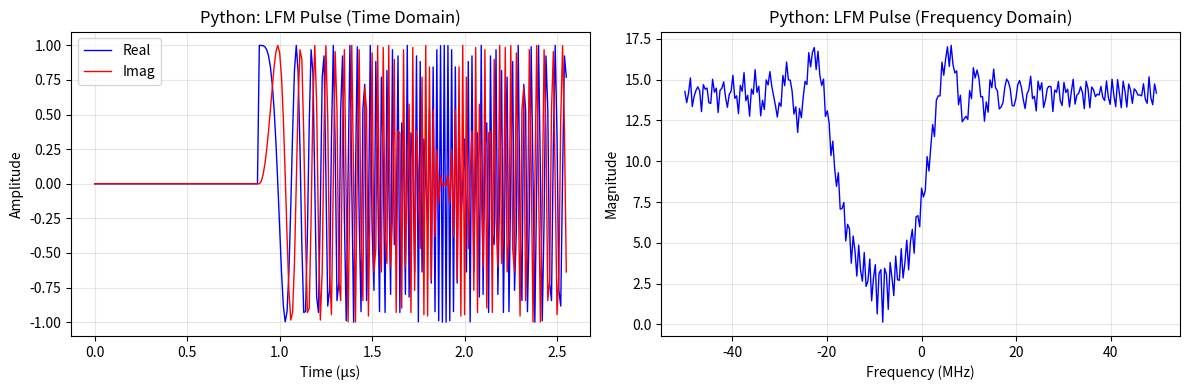
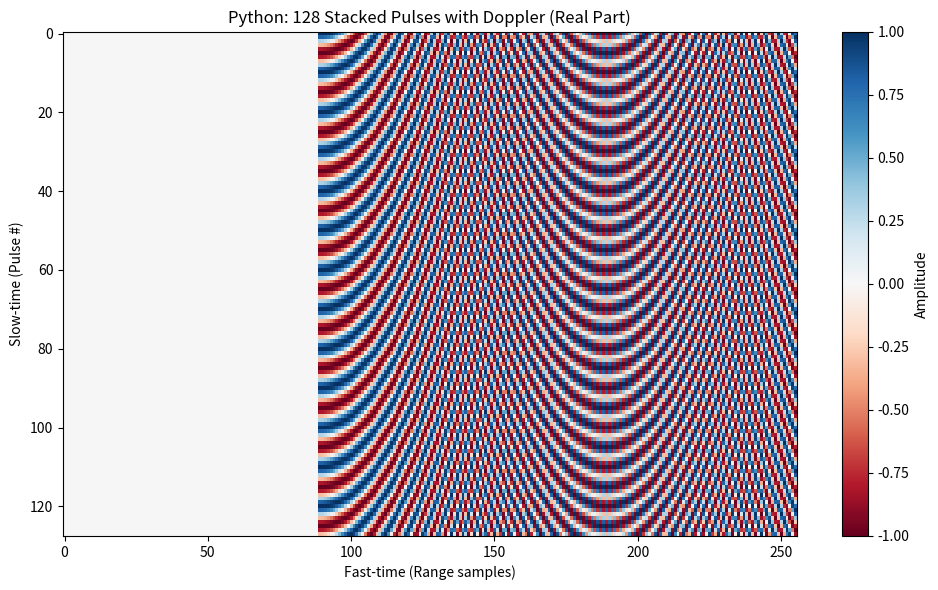
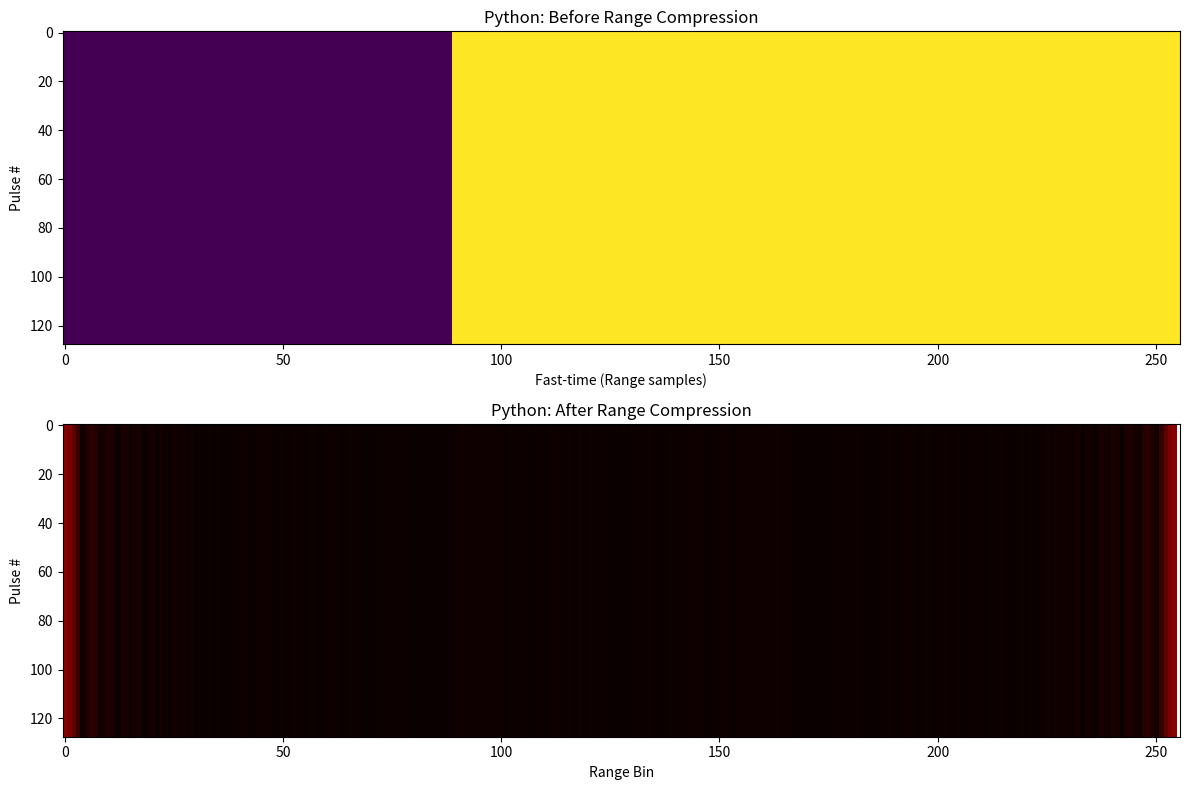
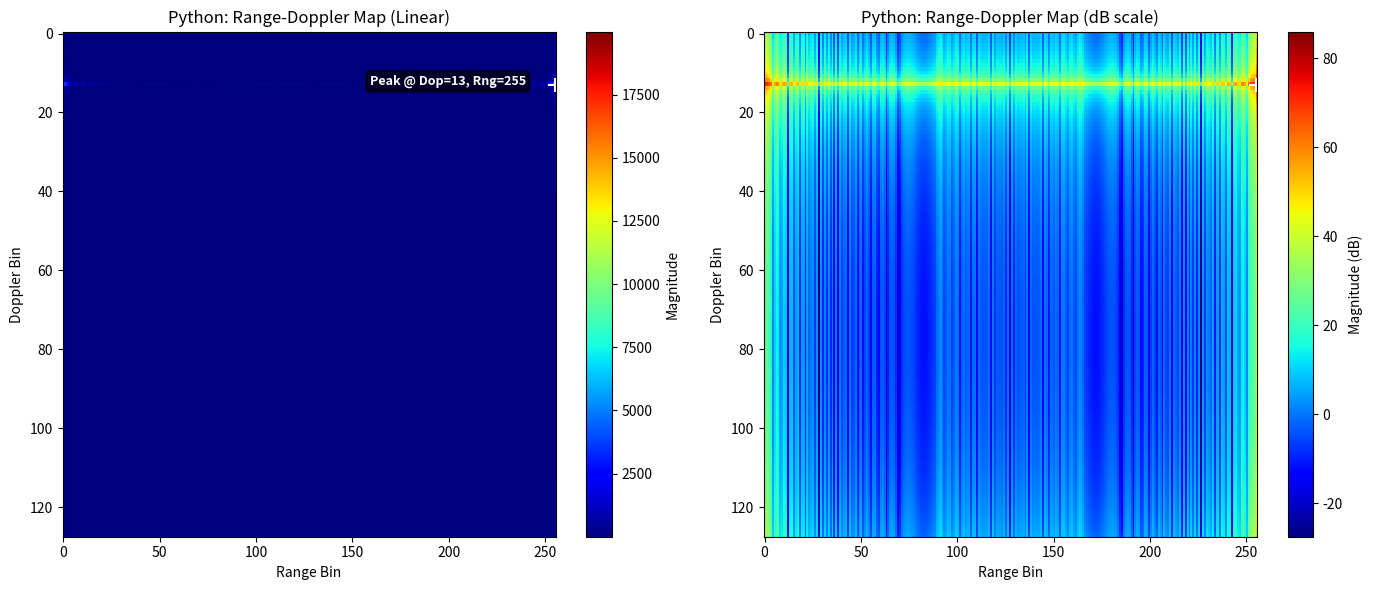

Here is the Python script that generated these plots, in order:
#!/usr/bin/env python3
"""
Generate signal processing plots from Python radar demo output.
This script visualizes the radar processing chain for the Python implementation.
"""

import numpy as np
import matplotlib.pyplot as plt

def generate_lfm_pulse():
    """Generate LFM pulse matching Python implementation"""
    num_samples = 256
    bandwidth = 100e6  # 100 MHz
    pulse_width = 2e-6  # 2 microseconds
    sample_rate = 100e6  # 100 MHz sample rate
    
    # Generate LFM chirp
    chirp_rate = bandwidth / pulse_width
    
    # Create rectangular pulse envelope
    pulse_envelope = np.zeros(num_samples)
    pulse_start = int(num_samples * 0.35)  # Start at 35% for central peak position
    pulse_end = pulse_start + int(pulse_width * sample_rate)  # Pulse duration
    pulse_envelope[pulse_start:pulse_end] = 1.0
    
    # Generate chirp phase (only within pulse)
    phase = np.zeros(num_samples)
    for i in range(pulse_start, min(pulse_end, num_samples)):
        t_pulse = (i - pulse_start) / sample_rate
        phase[i] = 2 * np.pi * (chirp_rate / 2.0 * t_pulse * t_pulse)
    
    # Apply envelope to create pulsed LFM signal
    signal = pulse_envelope * np.exp(1j * phase)
    
    return signal

def stack_pulses_python(pulse, num_pulses=128):
    """Stack pulses with Doppler matching Python implementation"""
    num_samples = len(pulse)
    stacked = []
    doppler_freq = 1000  # Hz
    prf = 10000  # Pulse Repetition Frequency (Hz)
    
    for pulse_idx in range(num_pulses):
        # Add Doppler shift
        phase_shift = 2 * np.pi * doppler_freq * pulse_idx / prf
        shifted_pulse = pulse * np.exp(1j * phase_shift)
        stacked.append(shifted_pulse)
    
    return np.array(stacked)

def range_compress_python(stacked, reference):
    """Range compression matching Python implementation"""
    # Matched filter: correlate with conjugate of reference pulse
    reference_conj = np.conj(reference[::-1])  # Time-reversed conjugate
    
    # Apply matched filter to each pulse
    compressed = []
    for pulse in stacked:
        # Correlation via FFT
        compressed_pulse = np.fft.ifft(np.fft.fft(pulse) * np.fft.fft(reference_conj, len(pulse)))
        compressed.append(compressed_pulse)
    
    return np.array(compressed)

def doppler_compress_python(compressed):
    """Doppler compression matching Python implementation"""
    # Perform FFT along slow-time (axis=0)
    rd_map = np.fft.fft(compressed, axis=0)
    return rd_map

# Generate data
print("Generating Python radar processing data...")
pulse = generate_lfm_pulse()
stacked = stack_pulses_python(pulse)
compressed = range_compress_python(stacked, pulse)
rd_map = doppler_compress_python(compressed)

# Create plots
print("Creating Python radar plots...")

# Plot 1: LFM Pulse
fig, (ax1, ax2) = plt.subplots(1, 2, figsize=(12, 4))
t_us = np.arange(len(pulse)) / 100  # Time in microseconds
ax1.plot(t_us, pulse.real, 'b-', label='Real', linewidth=1)
ax1.plot(t_us, pulse.imag, 'r-', label='Imag', linewidth=1)
ax1.set_xlabel('Time (μs)')
ax1.set_ylabel('Amplitude')
ax1.set_title('Python: LFM Pulse (Time Domain)')
ax1.legend()
ax1.grid(True, alpha=0.3)

freq = np.fft.fftshift(np.fft.fftfreq(len(pulse), 1/100e6)) / 1e6
spectrum = np.fft.fftshift(np.abs(np.fft.fft(pulse)))
ax2.plot(freq, spectrum, 'b-', linewidth=1)
ax2.set_xlabel('Frequency (MHz)')
ax2.set_ylabel('Magnitude')
ax2.set_title('Python: LFM Pulse (Frequency Domain)')
ax2.grid(True, alpha=0.3)

plt.tight_layout()
plt.savefig('python_01_lfm_pulse.png', dpi=150, bbox_inches='tight')
print("Saved: python_01_lfm_pulse.png")
plt.close()

# Plot 2: Pulse Stacking (Real part to show actual signal)
fig, ax = plt.subplots(1, 1, figsize=(10, 6))
im = ax.imshow(stacked.real, aspect='auto', cmap='RdBu', interpolation='nearest', vmin=-1, vmax=1)
ax.set_xlabel('Fast-time (Range samples)')
ax.set_ylabel('Slow-time (Pulse #)')
ax.set_title('Python: 128 Stacked Pulses with Doppler (Real Part)')
plt.colorbar(im, ax=ax, label='Amplitude')
plt.tight_layout()
plt.savefig('python_02_pulse_stacking.png', dpi=150, bbox_inches='tight')
print("Saved: python_02_pulse_stacking.png")
plt.close()

# Plot 3: Range Compression
fig, (ax1, ax2) = plt.subplots(2, 1, figsize=(12, 8))

# Before compression (all pulses)
ax1.imshow(np.abs(stacked), aspect='auto', cmap='viridis', interpolation='nearest')
ax1.set_xlabel('Fast-time (Range samples)')
ax1.set_ylabel('Pulse #')
ax1.set_title('Python: Before Range Compression')

# After compression
ax2.imshow(np.abs(compressed), aspect='auto', cmap='hot', interpolation='nearest')
ax2.set_xlabel('Range Bin')
ax2.set_ylabel('Pulse #')
ax2.set_title('Python: After Range Compression')

plt.tight_layout()
plt.savefig('python_03_range_compression.png', dpi=150, bbox_inches='tight')
print("Saved: python_03_range_compression.png")
plt.close()

# Plot 4: Range-Doppler Map
fig, (ax1, ax2) = plt.subplots(1, 2, figsize=(14, 6))

# Linear scale
magnitude = np.abs(rd_map)
im1 = ax1.imshow(magnitude, aspect='auto', cmap='jet', interpolation='nearest')
ax1.set_xlabel('Range Bin')
ax1.set_ylabel('Doppler Bin')
ax1.set_title('Python: Range-Doppler Map (Linear)')
plt.colorbar(im1, ax=ax1, label='Magnitude')

# Mark peak
max_val = magnitude.max()
max_idx = np.unravel_index(np.argmax(magnitude), magnitude.shape)
ax1.plot(max_idx[1], max_idx[0], 'w+', markersize=10, markeredgewidth=1.5)
ax1.text(max_idx[1] - 15, max_idx[0], f'Peak @ Dop={max_idx[0]}, Rng={max_idx[1]}', 
         color='white', ha='right', fontsize=9, fontweight='bold',
         bbox=dict(boxstyle='round', facecolor='black', alpha=0.7))

# dB scale
magnitude_db = 20 * np.log10(magnitude + 1e-10)
im2 = ax2.imshow(magnitude_db, aspect='auto', cmap='jet', interpolation='nearest')
ax2.set_xlabel('Range Bin')
ax2.set_ylabel('Doppler Bin')
ax2.set_title('Python: Range-Doppler Map (dB scale)')
plt.colorbar(im2, ax=ax2, label='Magnitude (dB)')

# Mark peak
ax2.plot(max_idx[1], max_idx[0], 'w+', markersize=10, markeredgewidth=1.5)

plt.tight_layout()
plt.savefig('python_04_range_doppler_map.png', dpi=150, bbox_inches='tight')
print("Saved: python_04_range_doppler_map.png")
plt.close()

print("\nPython plots generated successfully!")
print(f"Peak at Doppler bin {max_idx[0]}, Range bin {max_idx[1]}")
print(f"Peak magnitude: {max_val:.2f}")
print("\nGenerated files:")
print("  - python_01_lfm_pulse.png")
print("  - python_02_pulse_stacking.png")
print("  - python_03_range_compression.png")
print("  - python_04_range_doppler_map.png")
